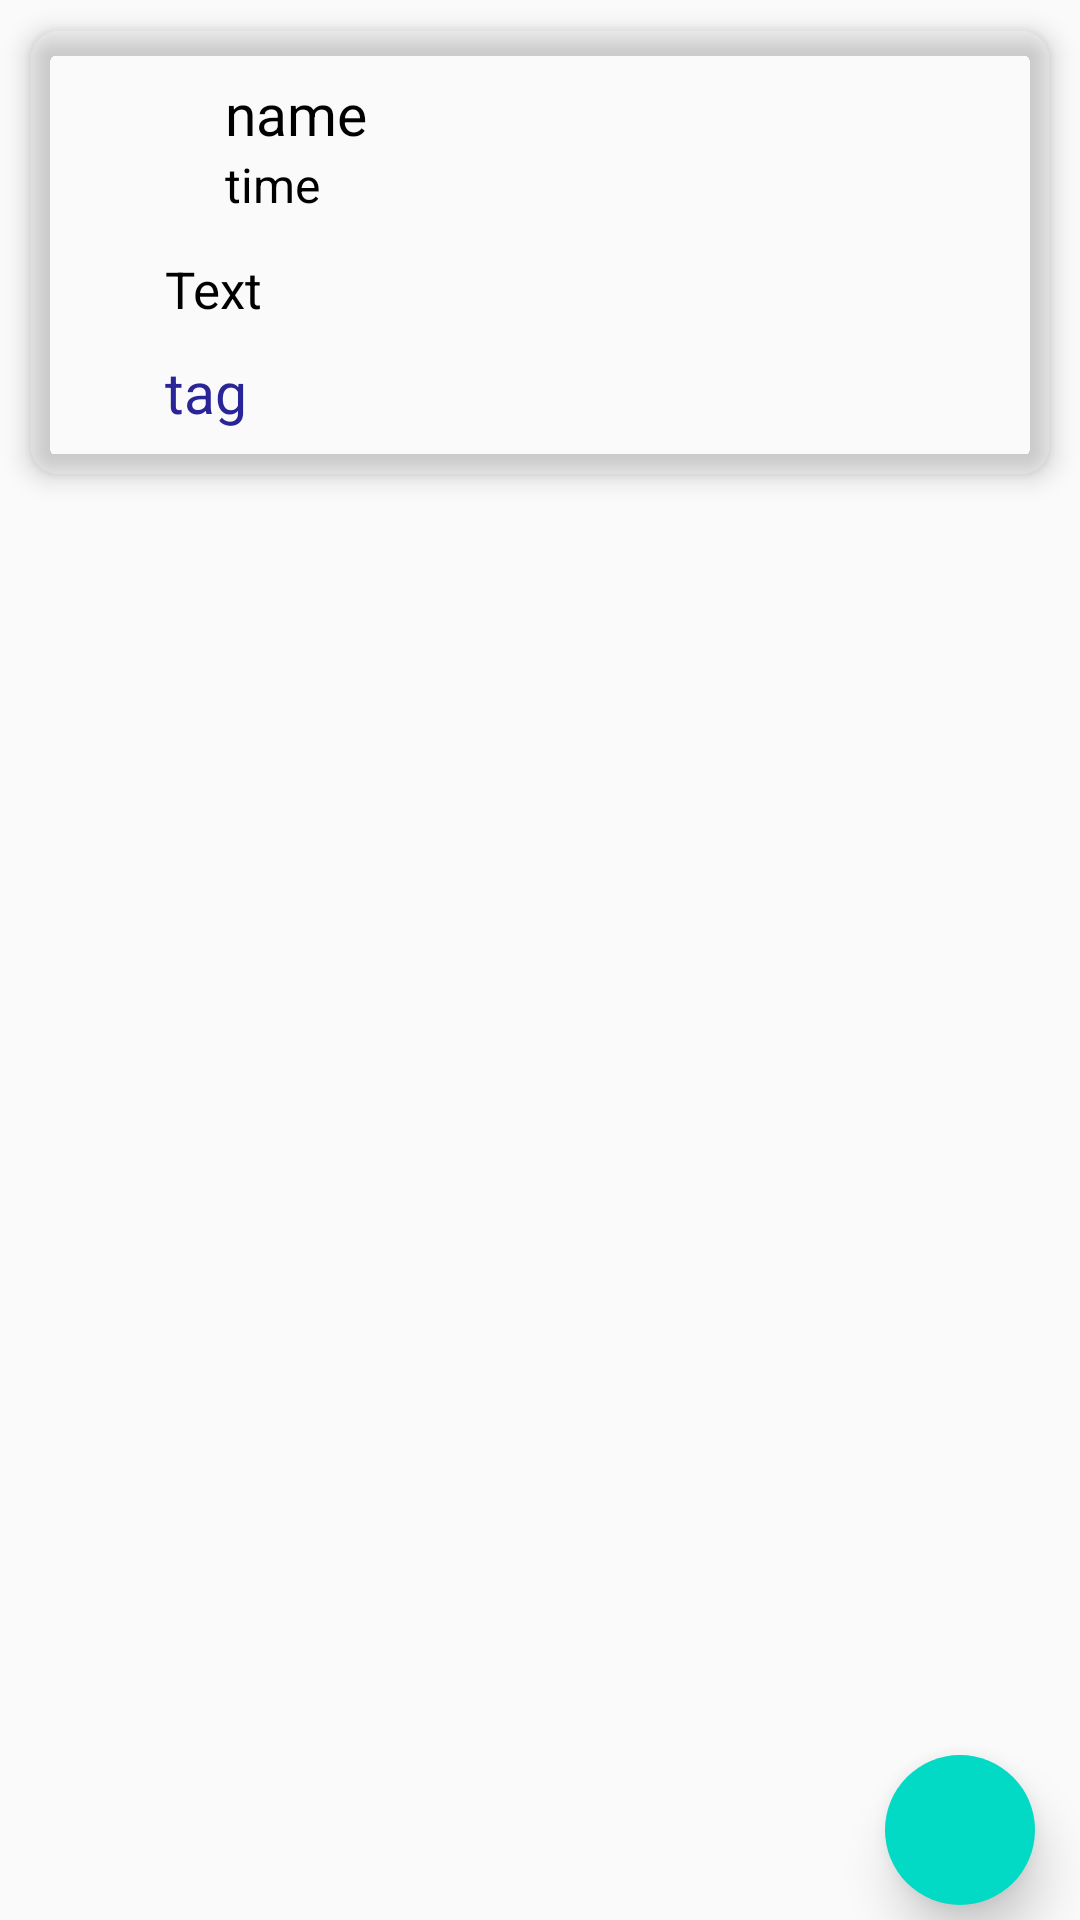

Layout XML and referenced resources for this Android screen:
<!-- AndroidManifest.xml: application theme AppTheme -->
<!-- res/layout/forum_row.xml -->
<?xml version="1.0" encoding="utf-8"?>
<android.support.design.widget.CoordinatorLayout
    xmlns:android="http://schemas.android.com/apk/res/android"
    xmlns:app="http://schemas.android.com/apk/res-auto"
    android:layout_width="match_parent"
    android:layout_height="wrap_content">

    <android.support.v7.widget.CardView
        android:id="@+id/main_card"
        android:layout_width="match_parent"
        android:layout_height="wrap_content"
        android:layout_marginBottom="25dp"
        android:layout_marginLeft="10dp"
        android:layout_marginRight="10dp"
        app:cardBackgroundColor="@color/colorWhite"
        android:layout_marginTop="10dp"
        app:cardCornerRadius="10sp"
        app:cardElevation="5dp"
        app:contentPadding="5sp">

        <LinearLayout
            android:layout_width="match_parent"
            android:layout_height="match_parent"
            android:orientation="vertical"
            android:background="@color/colorWhite"
            android:padding="10dp">

            <LinearLayout
                android:layout_width="match_parent"
                android:layout_height="wrap_content"
                android:orientation="horizontal">

                <ImageView
                    android:id="@+id/post_dp"
                    android:layout_width="50dp"
                    android:layout_height="50dp" />

                <LinearLayout
                    android:layout_width="match_parent"
                    android:layout_height="wrap_content"
                    android:orientation="vertical">

                    <TextView
                        android:id="@+id/post_name"
                        android:layout_width="wrap_content"
                        android:layout_height="wrap_content"
                        android:text="name"
                        android:textColor="#000000"
                        android:textSize="19sp" />

                    <TextView
                        android:id="@+id/post_time"
                        android:layout_width="wrap_content"
                        android:layout_height="wrap_content"
                        android:text="time"
                        android:textColor="#000000"
                        android:textSize="16sp" />
                </LinearLayout>
            </LinearLayout>

            <TextView
                android:id="@+id/post_text"
                android:layout_width="wrap_content"
                android:layout_height="wrap_content"
                android:layout_marginLeft="30sp"
                android:textColor="#000000"
                android:layout_marginTop="10sp"
                android:text="Text"
                android:textSize="17sp" />

            <TextView
                android:id="@+id/post_tag"
                android:layout_width="wrap_content"
                android:layout_height="wrap_content"
                android:layout_marginLeft="30sp"
                android:layout_marginTop="10sp"
                android:text="tag"
                android:textColor="#2a2499"
                android:textSize="19sp" />
        </LinearLayout>
    </android.support.v7.widget.CardView>
    <ImageButton
        android:layout_width="50sp"
        android:layout_height="50sp"
        android:padding="20dp"
        android:elevation="10dp"
        android:layout_marginRight="15sp"
        android:layout_marginBottom="5sp"
        android:background="@drawable/round_fab"
        android:src="@drawable/vect_comment"
        android:layout_gravity="right|bottom"
        android:id="@+id/go_to_comments_button"/>
</android.support.design.widget.CoordinatorLayout>
<!-- resources referenced by this layout -->
<resources>
  <!-- drawable round_fab (drawable) -->
  <?xml version="1.0" encoding="utf-8"?>
  <shape xmlns:android="http://schemas.android.com/apk/res/android">
      <stroke android:color="@color/colorAccent"/>
      <solid android:color="@color/colorAccent"/>
      <corners android:radius="25dp"/>
  </shape>
  <style name="AppTheme" parent="Theme.AppCompat.Light.DarkActionBar">
          
          <item name="colorPrimary">@color/colorAccent</item>
          <item name="colorPrimaryDark">@color/colorAccentDark</item>
          <item name="colorAccent">@color/colorWhite</item>
      </style>
  <!-- not gathered from this repository: default colours our renderer supplied (Android Studio template values) -->
  <color name="colorAccent">#FF03DAC5</color>
</resources>
